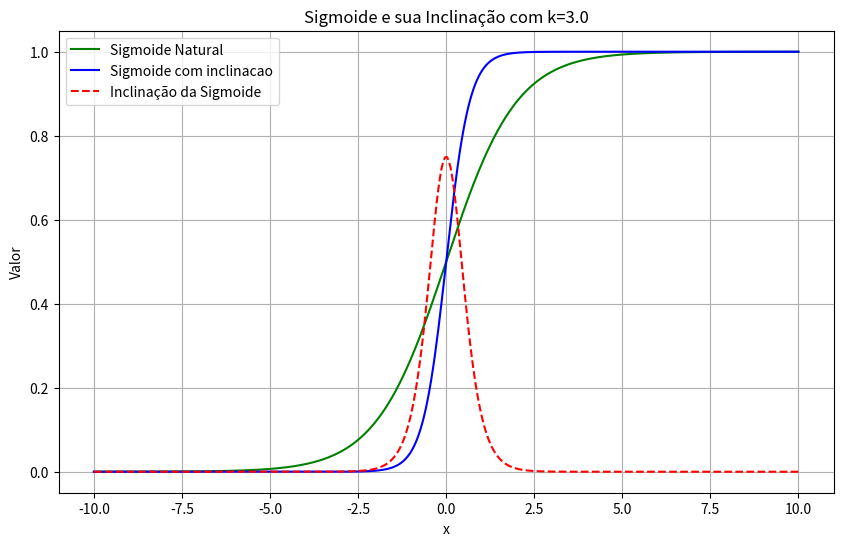

Generate this figure with matplotlib:
import numpy as np
import matplotlib.pyplot as plt

# Definir a função sigmoide e sua derivada (inclinação)
def sigmoid(x, k):
    return 1 / (1 + np.exp(-k * x))

def sigmoid_derivative(x, k):
    sig = sigmoid(x, k)
    return sig * (1 - sig) * k

# Valores de x para plotar
x = np.linspace(-10, 10, 400)

# Parâmetro de inclinação
k = 3.0

# Calcular sigmoide e sua derivada
y_sigmoid = sigmoid(x, k)
y_sigmoid_natural = sigmoid(x, 1)
y_derivative = sigmoid_derivative(x, k)

# Plotar a sigmoide
plt.figure(figsize=(10, 6))

plt.plot(x, y_sigmoid_natural, label='Sigmoide Natural', color='green')
plt.plot(x, y_sigmoid, label='Sigmoide com inclinacao', color='blue')

# Plotar a derivada da sigmoide (inclinação)
plt.plot(x, y_derivative, label='Inclinação da Sigmoide', color='red', linestyle='--')

# Adicionar legendas e títulos
plt.title('Sigmoide e sua Inclinação com k=3.0')
plt.xlabel('x')
plt.ylabel('Valor')
plt.legend()

# Mostrar o gráfico
plt.grid(True)
plt.show()